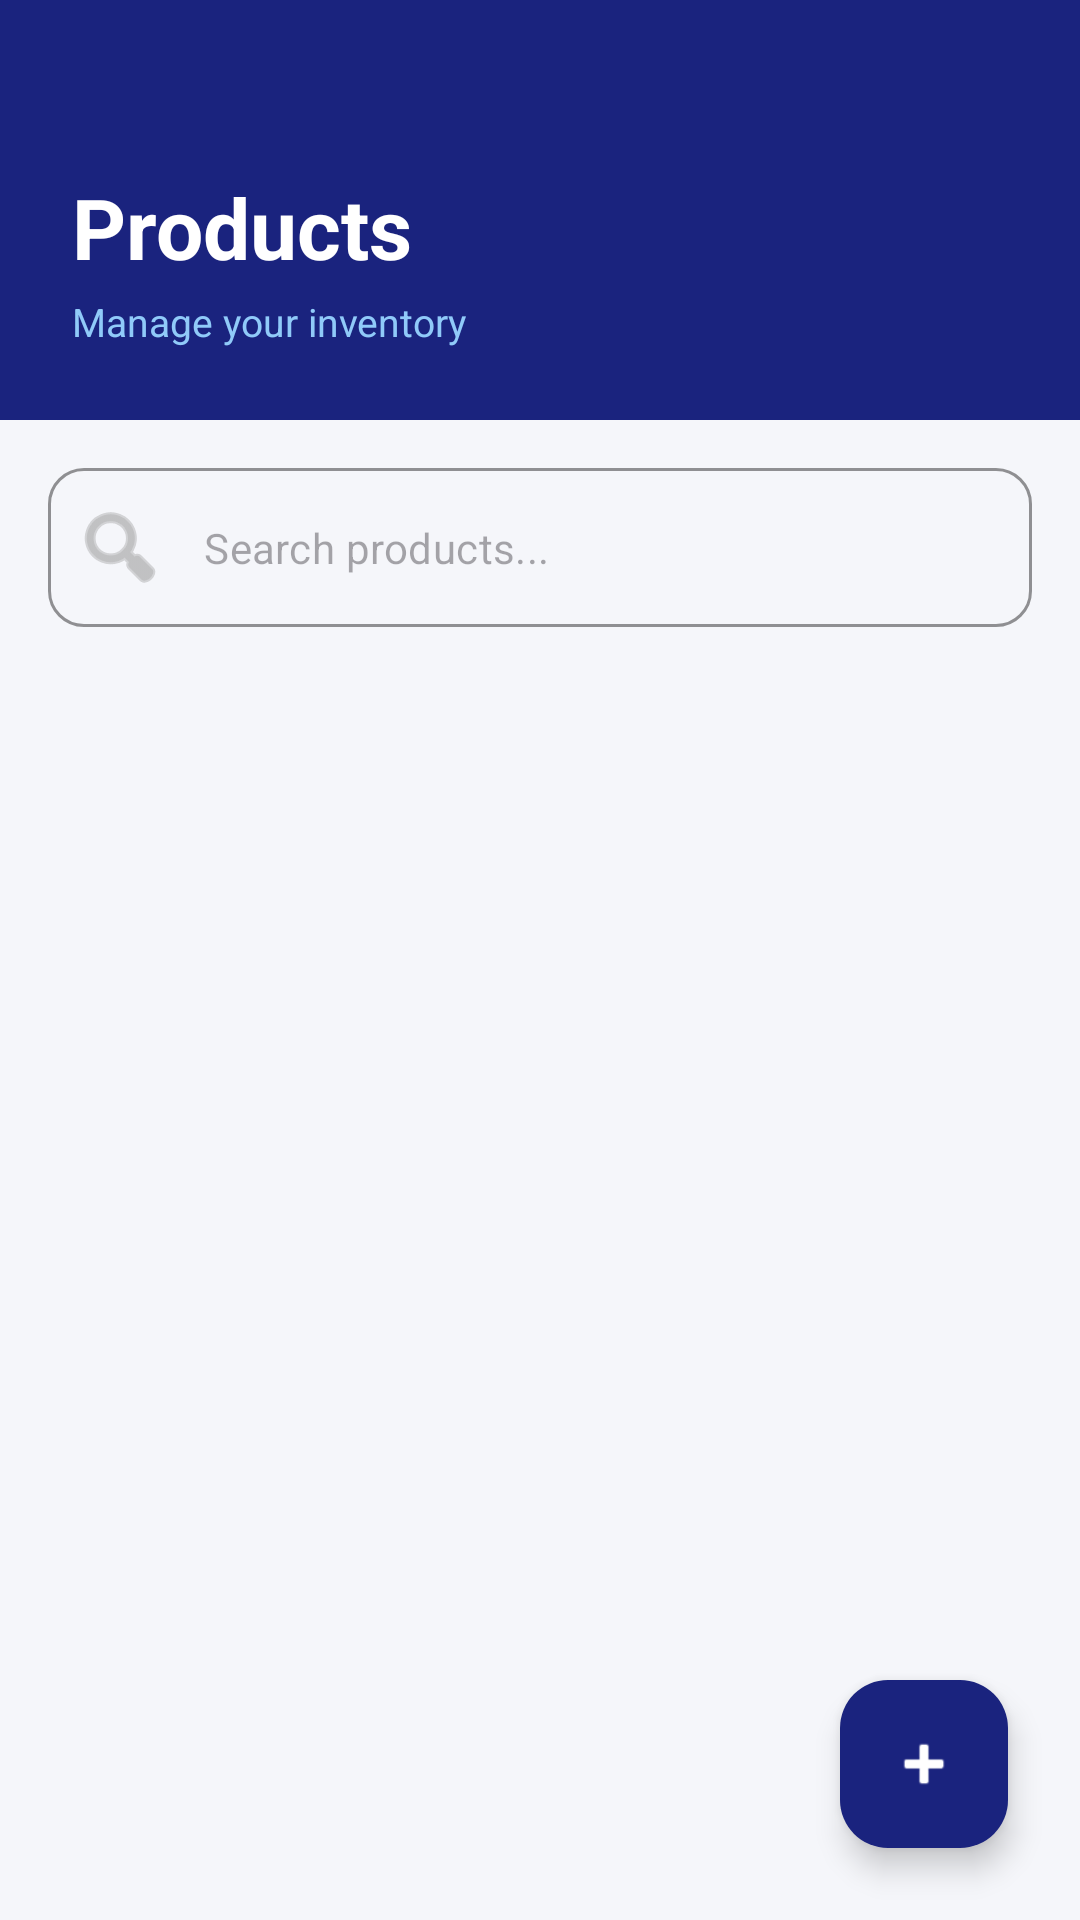

Layout XML and referenced resources for this Android screen:
<!-- AndroidManifest.xml: application theme Theme.Cashbook -->
<!-- res/layout/activity_product_page.xml -->
<?xml version="1.0" encoding="utf-8"?>
<androidx.coordinatorlayout.widget.CoordinatorLayout
    xmlns:android="http://schemas.android.com/apk/res/android"
    xmlns:app="http://schemas.android.com/apk/res-auto"
    android:layout_width="match_parent"
    android:layout_height="match_parent"
    android:background="#F5F6FA">

    
    <LinearLayout
        android:id="@+id/header"
        android:layout_width="match_parent"
        android:layout_height="140dp"
        android:background="#1A237E"
        android:orientation="vertical"
        android:gravity="bottom"
        android:padding="24dp">

        <TextView
            android:layout_width="wrap_content"
            android:layout_height="wrap_content"
            android:text="Products"
            android:textColor="#FFFFFF"
            android:textSize="28sp"
            android:textStyle="bold" />

        <TextView
            android:layout_width="wrap_content"
            android:layout_height="wrap_content"
            android:text="Manage your inventory"
            android:textColor="#90CAF9"
            android:textSize="13sp"
            android:layout_marginTop="4dp" />

    </LinearLayout>

    <androidx.core.widget.NestedScrollView
        android:layout_width="match_parent"
        android:layout_height="match_parent"
        android:layout_marginTop="140dp">

        <LinearLayout
            android:layout_width="match_parent"
            android:layout_height="wrap_content"
            android:orientation="vertical"
            android:padding="16dp">

            
            <com.google.android.material.textfield.TextInputLayout
                style="@style/Widget.MaterialComponents.TextInputLayout.OutlinedBox"
                android:layout_width="match_parent"
                android:layout_height="wrap_content"
                android:layout_marginBottom="12dp"
                app:boxCornerRadiusTopStart="12dp"
                app:boxCornerRadiusTopEnd="12dp"
                app:boxCornerRadiusBottomStart="12dp"
                app:boxCornerRadiusBottomEnd="12dp"
                app:boxStrokeColor="#1A237E"
                app:hintEnabled="false"
                app:startIconDrawable="@android:drawable/ic_menu_search"
                app:startIconTint="#9E9E9E">

                <com.google.android.material.textfield.TextInputEditText
                    android:id="@+id/searchInput"
                    android:layout_width="match_parent"
                    android:layout_height="wrap_content"
                    android:hint="Search products..."
                    android:minHeight="52dp"
                    android:paddingHorizontal="12dp"
                    android:inputType="text"
                    android:textSize="14sp"
                    android:textColor="#212121" />

            </com.google.android.material.textfield.TextInputLayout>

            
            <androidx.recyclerview.widget.RecyclerView
                android:id="@+id/productRecyclerView"
                android:layout_width="match_parent"
                android:layout_height="wrap_content"
                android:nestedScrollingEnabled="false" />

        </LinearLayout>
    </androidx.core.widget.NestedScrollView>

    
    <com.google.android.material.floatingactionbutton.FloatingActionButton
        android:id="@+id/addProductBtn"
        android:layout_width="wrap_content"
        android:layout_height="wrap_content"
        android:layout_gravity="bottom|end"
        android:layout_margin="24dp"
        android:src="@android:drawable/ic_input_add"
        android:contentDescription="Add Product"
        app:backgroundTint="#1A237E"
        app:tint="#FFFFFF" />

</androidx.coordinatorlayout.widget.CoordinatorLayout>
<!-- resources referenced by this layout -->
<resources>
  <style name="Theme.Cashbook" parent="Base.Theme.Cashbook" />
  <style name="Base.Theme.Cashbook" parent="Theme.Material3.DayNight.NoActionBar">
          
          
      </style>
</resources>
